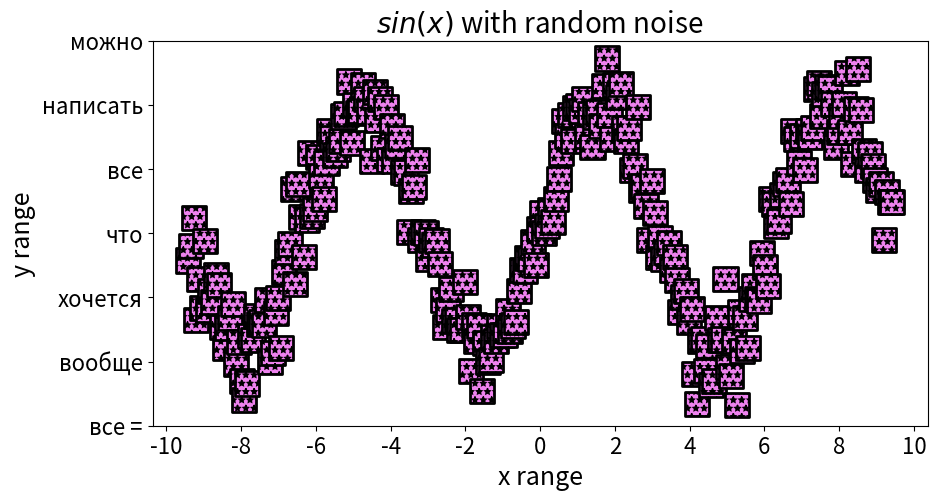

Generate this figure with matplotlib:
import numpy as np
import matplotlib as mpl
import matplotlib.pyplot as plt
x=np.linspace(-3*np.pi,3*np.pi,250)
r=np.random.normal(1,4,250)/20
y=np.sin(x)+r
plt.figure(figsize=(10, 5))
plt.scatter(x, y)
plt.scatter(x, y,s=300,marker='s',c='violet',lw=2,edgecolor='black',hatch='**')
plt.title(label='$sin(x)$ with random noise',fontsize=20)
plt.xlabel('x range', fontsize=18)
plt.ylabel('y range', fontsize=18)
plt.tick_params(labelsize=16)
plt.xticks(ticks=np.arange(-10, 11, 2))
plt.yticks(ticks=np.arange(-1.5, 2,0.5),labels=['можно', 'написать', 'все', 'что', 'хочется', 'вообще', 'все ='][::-1])
plt.show()